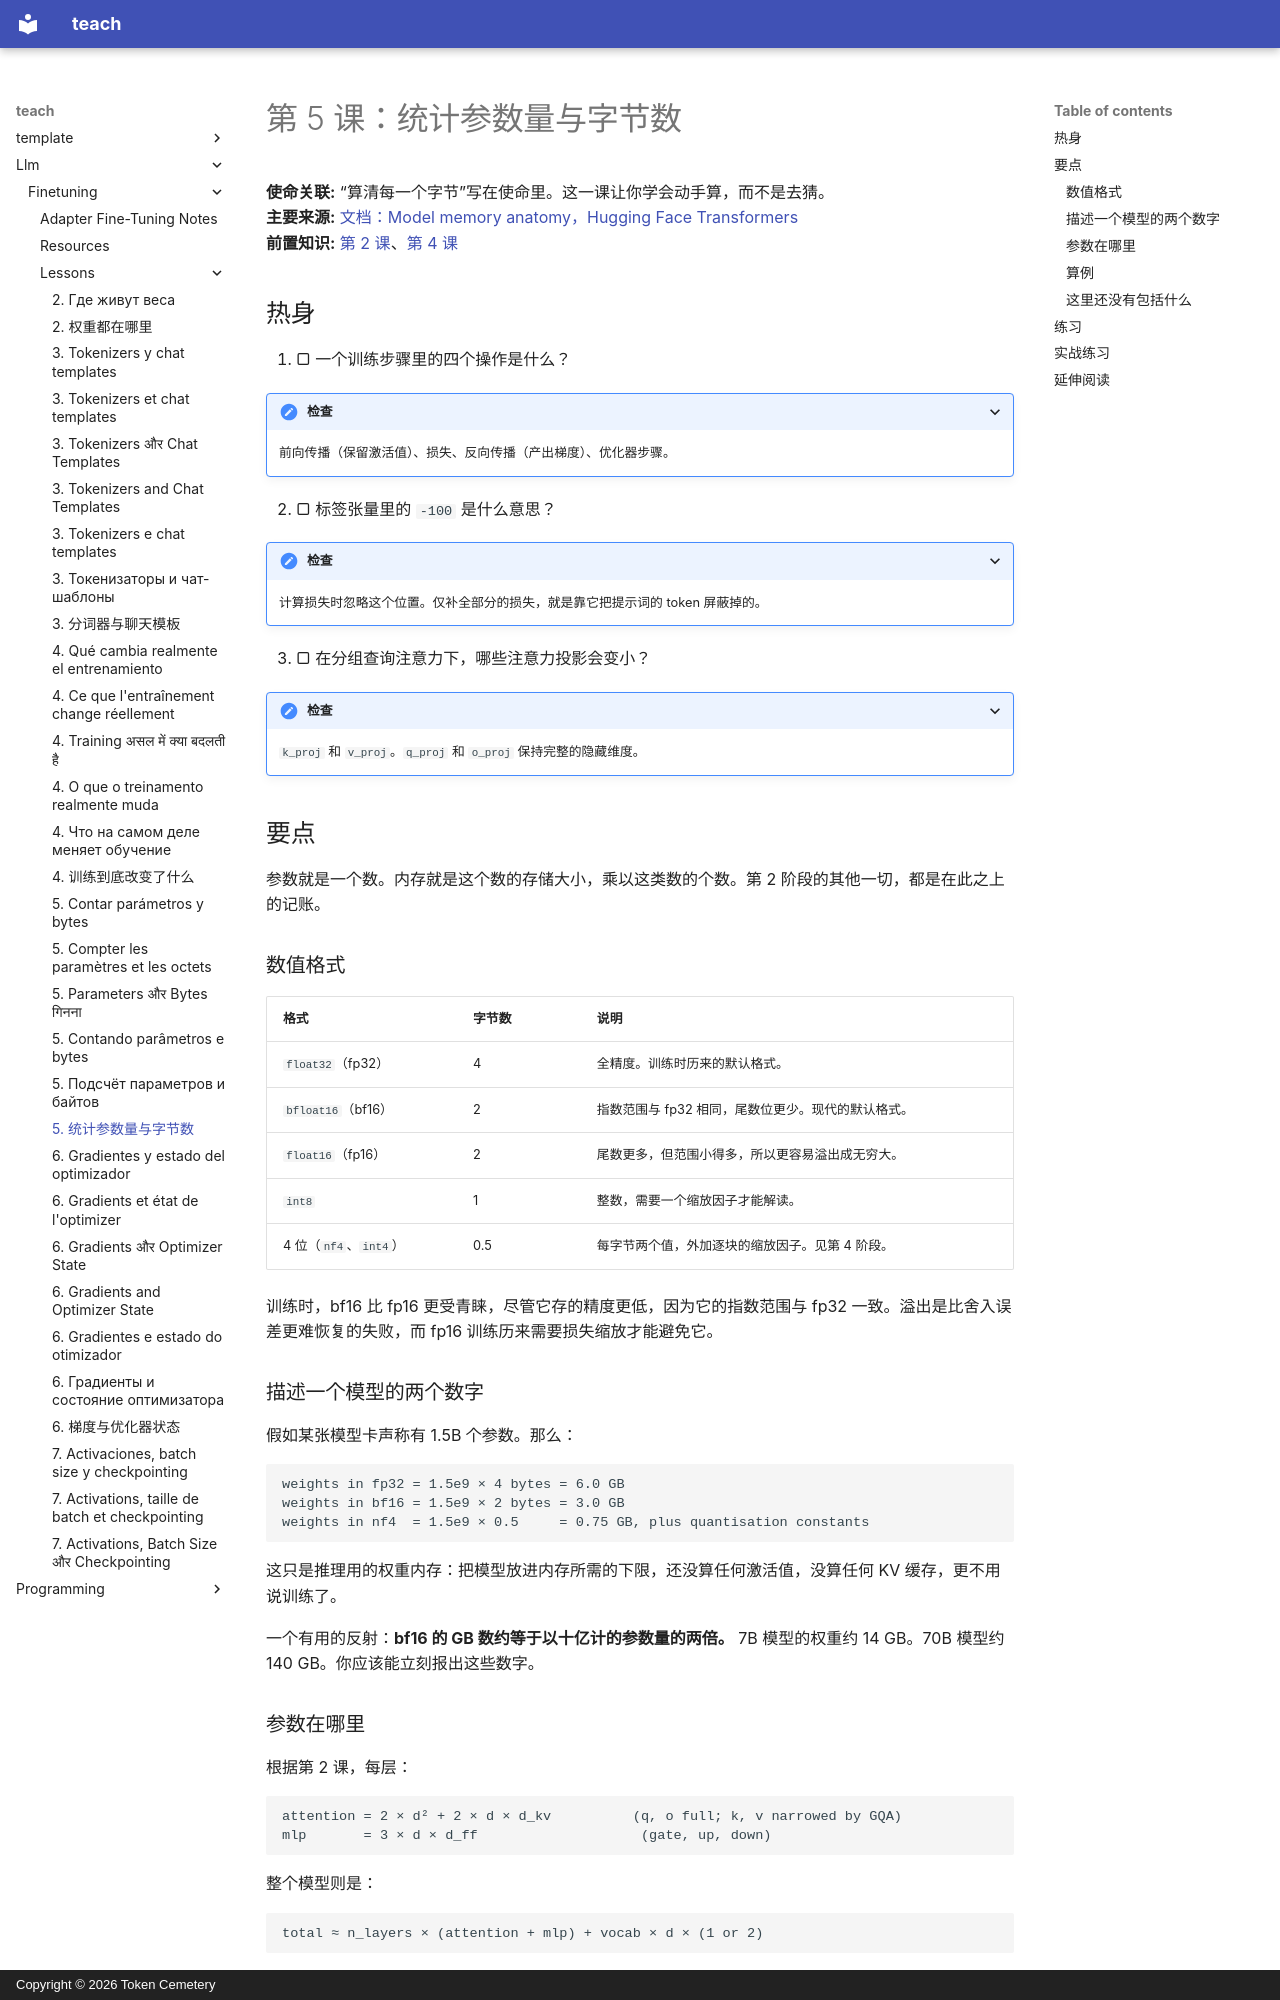

repository: TokenCemetery/teach · page: llm/finetuning/lessons/0005-counting-parameters-and-bytes.zh/index.html · generator: mkdocs · copyright: Copyright © 2026 Token Cemetery

---
title: "5. 统计参数量与字节数"
description: "把模型配置换算成 GB"
type: lesson
---

# 第 5 课：统计参数量与字节数

**使命关联:** “算清每一个字节”写在使命里。这一课让你学会动手算，而不是去猜。
**主要来源:** [文档：Model memory anatomy，Hugging Face Transformers](https://huggingface.co/docs/transformers/main/en/model_memory_anatomy)
**前置知识:** [第 2 课](0002-where-the-weights-live.md)、[第 4 课](0004-what-training-changes.md)

## 热身

1. ▢ 一个训练步骤里的四个操作是什么？

<details markdown="1"><summary>检查</summary>

前向传播（保留激活值）、损失、反向传播（产出梯度）、优化器步骤。

</details>

2. ▢ 标签张量里的 `-100` 是什么意思？

<details markdown="1"><summary>检查</summary>

计算损失时忽略这个位置。仅补全部分的损失，就是靠它把提示词的 token 屏蔽掉的。

</details>

3. ▢ 在分组查询注意力下，哪些注意力投影会变小？

<details markdown="1"><summary>检查</summary>

`k_proj` 和 `v_proj`。`q_proj` 和 `o_proj` 保持完整的隐藏维度。

</details>

## 要点

参数就是一个数。内存就是这个数的存储大小，乘以这类数的个数。第 2 阶段的其他一切，都是在此之上的记账。

### 数值格式

| 格式 | 字节数 | 说明 |
|---|---|---|
| `float32`（fp32） | 4 | 全精度。训练时历来的默认格式。 |
| `bfloat16`（bf16） | 2 | 指数范围与 fp32 相同，尾数位更少。现代的默认格式。 |
| `float16`（fp16） | 2 | 尾数更多，但范围小得多，所以更容易溢出成无穷大。 |
| `int8` | 1 | 整数，需要一个缩放因子才能解读。 |
| 4 位（`nf4`、`int4`） | 0.5 | 每字节两个值，外加逐块的缩放因子。见第 4 阶段。 |

训练时，bf16 比 fp16 更受青睐，尽管它存的精度更低，因为它的指数范围与 fp32 一致。溢出是比舍入误差更难恢复的失败，而 fp16 训练历来需要损失缩放才能避免它。

### 描述一个模型的两个数字

假如某张模型卡声称有 1.5B 个参数。那么：

```text
weights in fp32 = 1.5e9 × 4 bytes = 6.0 GB
weights in bf16 = 1.5e9 × 2 bytes = 3.0 GB
weights in nf4  = 1.5e9 × 0.5     = 0.75 GB, plus quantisation constants
```

这只是推理用的权重内存：把模型放进内存所需的下限，还没算任何激活值，没算任何 KV 缓存，更不用说训练了。

一个有用的反射：**bf16 的 GB 数约等于以十亿计的参数量的两倍。** 7B 模型的权重约 14 GB。70B 模型约 140 GB。你应该能立刻报出这些数字。

### 参数在哪里

根据第 2 课，每层：

```text
attention = 2 × d² + 2 × d × d_kv          (q, o full; k, v narrowed by GQA)
mlp       = 3 × d × d_ff                    (gate, up, down)
```

整个模型则是：

```text
total ≈ n_layers × (attention + mlp) + vocab × d × (1 or 2)
```

当输出投影与输入嵌入不共享权重时，最后一项要翻倍。对小模型来说，这一项并不可忽略：词表 32k、隐藏维度 2048，每份就是 65M 个参数，在 1.5B 的模型里占相当可观的一部分。
